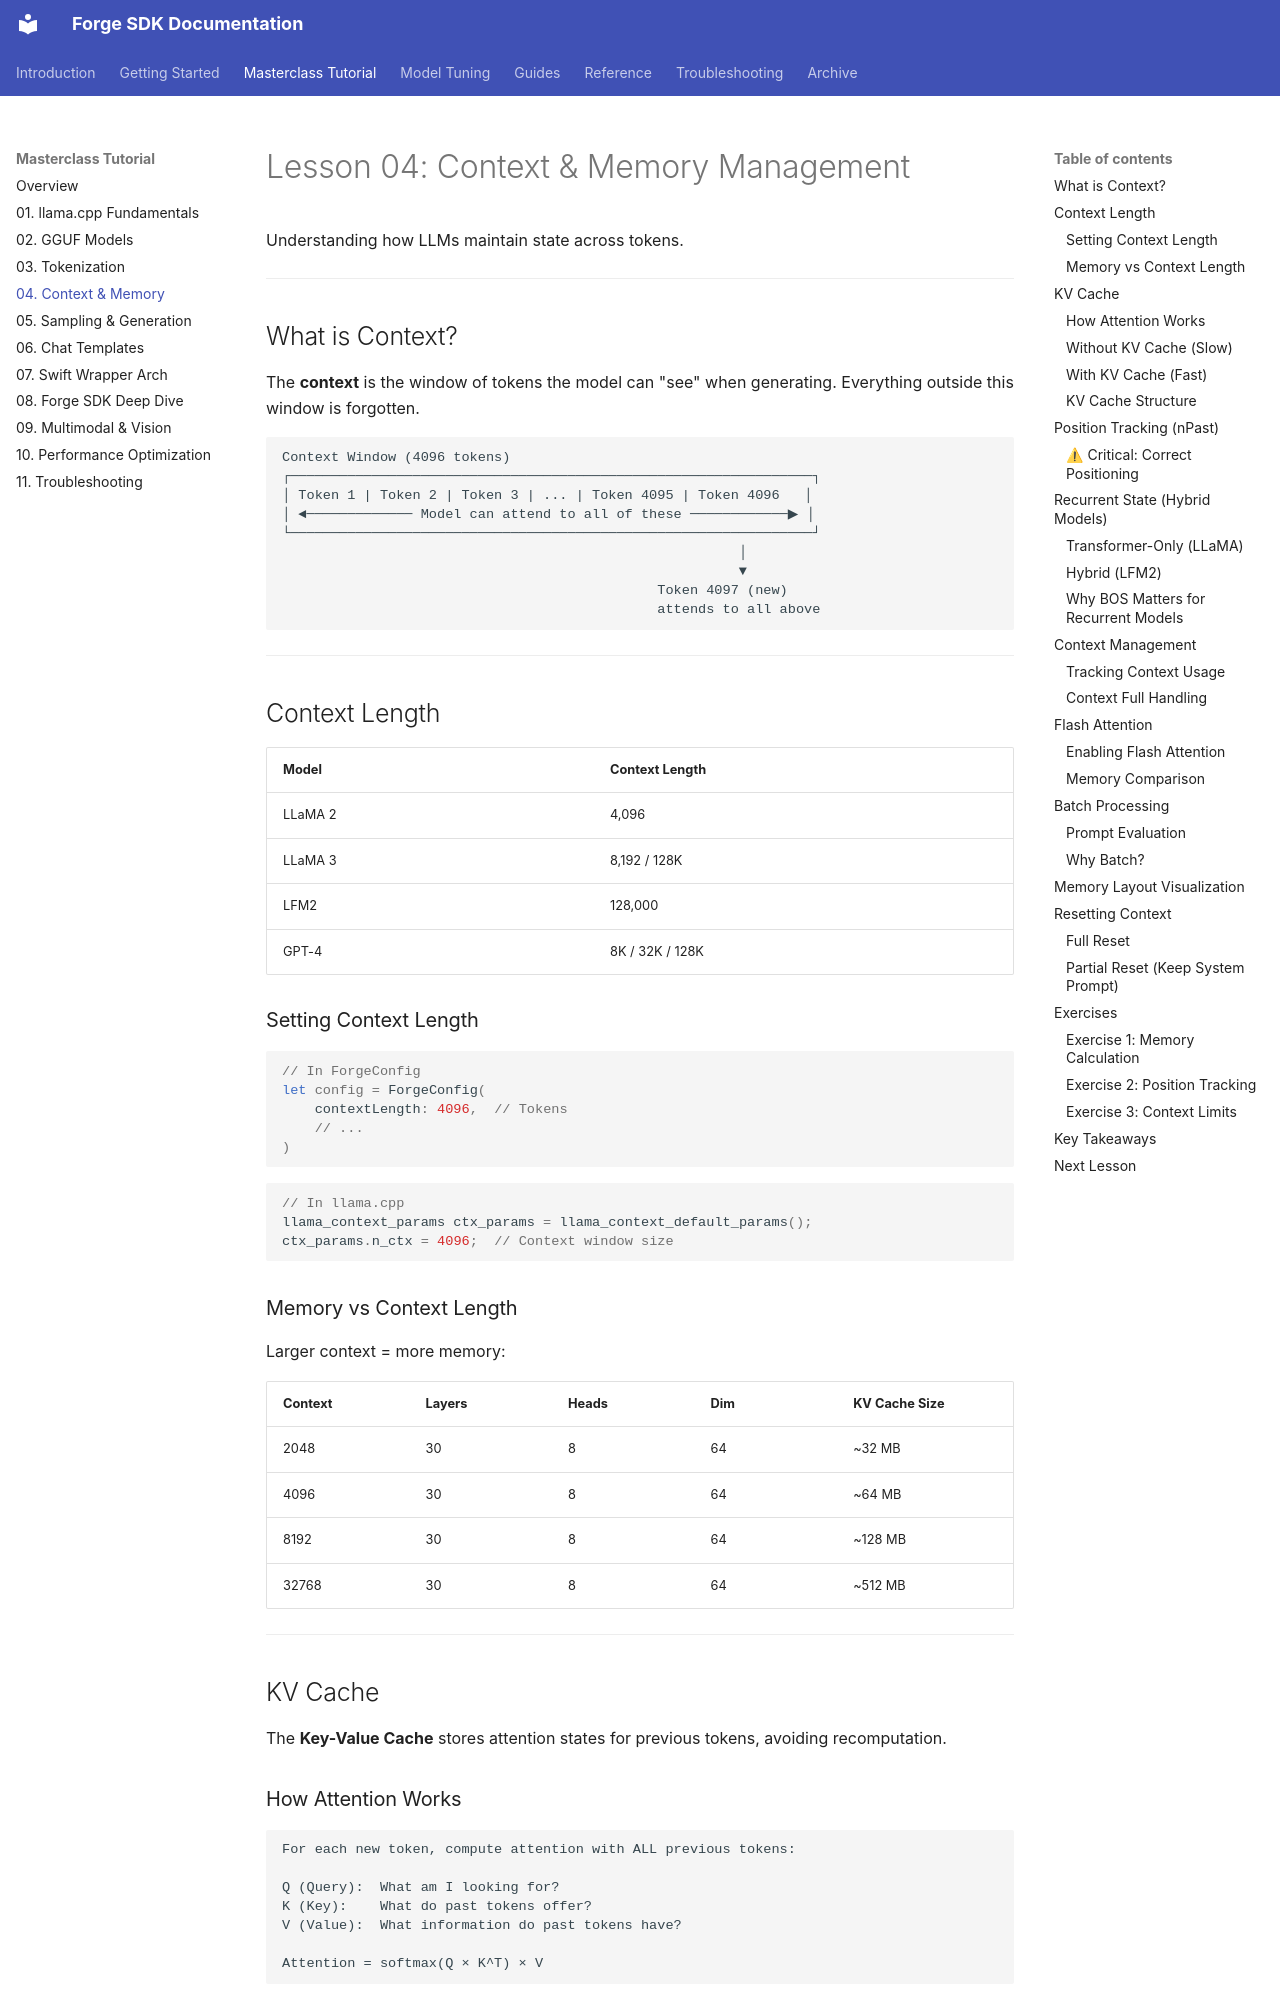

repository: james-intallaga/rust-llm · page: tutorial/04-context-memory/index.html · generator: mkdocs

# Lesson 04: Context & Memory Management

Understanding how LLMs maintain state across tokens.

---

## What is Context?

The **context** is the window of tokens the model can "see" when generating. Everything outside this window is forgotten.

```
Context Window (4096 tokens)
┌────────────────────────────────────────────────────────────────┐
│ Token 1 | Token 2 | Token 3 | ... | Token 4095 | Token 4096   │
│ ◄───────────── Model can attend to all of these ────────────▶ │
└────────────────────────────────────────────────────────────────┘
                                                        │
                                                        ▼
                                              Token 4097 (new)
                                              attends to all above
```

---

## Context Length

| Model | Context Length |
|-------|---------------|
| LLaMA 2 | 4,096 |
| LLaMA 3 | 8,192 / 128K |
| LFM2 | 128,000 |
| GPT-4 | 8K / 32K / 128K |

### Setting Context Length

```swift
// In ForgeConfig
let config = ForgeConfig(
    contextLength: 4096,  // Tokens
    // ...
)
```

```c
// In llama.cpp
llama_context_params ctx_params = llama_context_default_params();
ctx_params.n_ctx = 4096;  // Context window size
```

### Memory vs Context Length

Larger context = more memory:

| Context | Layers | Heads | Dim | KV Cache Size |
|---------|--------|-------|-----|---------------|
| 2048 | 30 | 8 | 64 | ~32 MB |
| 4096 | 30 | 8 | 64 | ~64 MB |
| 8192 | 30 | 8 | 64 | ~128 MB |
| 32768 | 30 | 8 | 64 | ~512 MB |

---

## KV Cache

The **Key-Value Cache** stores attention states for previous tokens, avoiding recomputation.

### How Attention Works

```
For each new token, compute attention with ALL previous tokens:

Q (Query):  What am I looking for?
K (Key):    What do past tokens offer?
V (Value):  What information do past tokens have?

Attention = softmax(Q × K^T) × V
```

### Without KV Cache (Slow)

```
Token 1: Compute Q1, K1, V1
Token 2: Compute Q2, K2, V2, attend to K1, V1
Token 3: Compute Q3, K3, V3, attend to K1, V1, K2, V2
...
Token N: Recompute K, V for ALL previous tokens!
```
